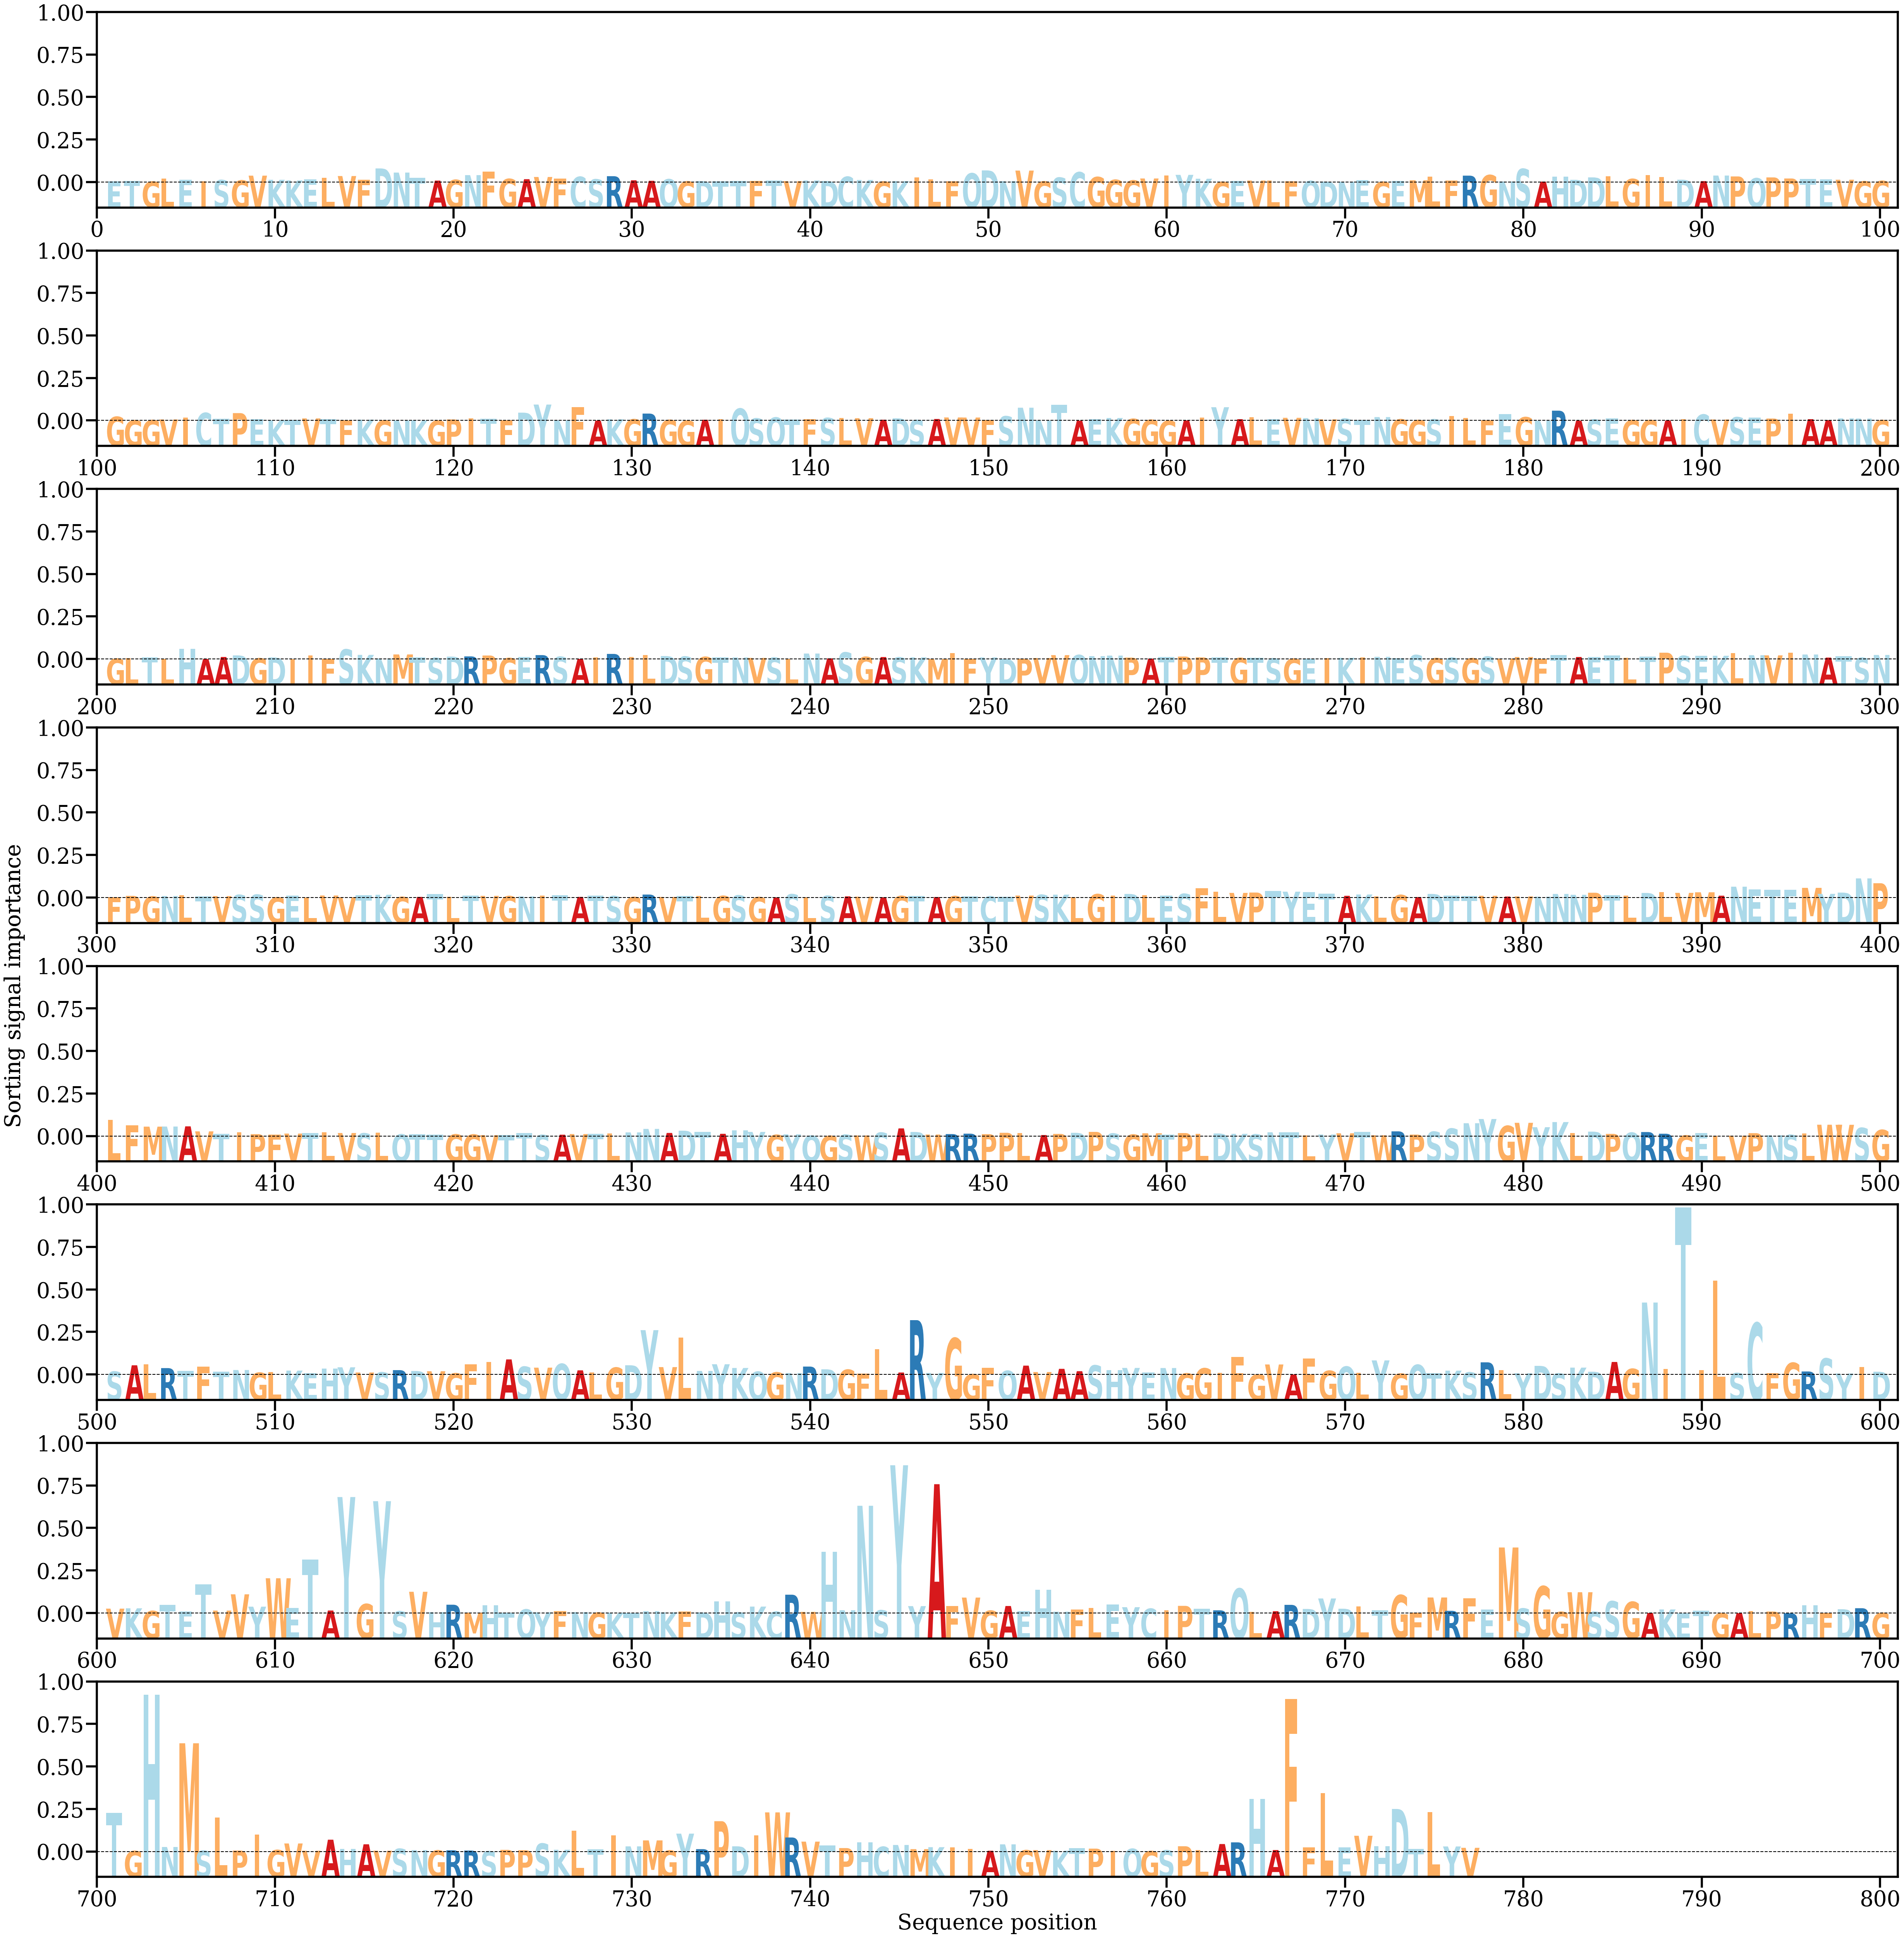

The table this chart was drawn from, first rows:
AA, Alpha
E, [0.00020595]
T, [0.00031165]
G, [0.00014603]
L, [0.00072531]
E, [0.0005377]
I, [0.00023647]
S, [0.00044239]
G, [0.00037225]
V, [0.00127253]
K, [0.00049051]
K, [0.00037768]
E, [0.00060817]
L, [0.00090108]
V, [0.00120102]
F, [0.00052389]
D, [0.0026399]
N, [0.00185425]
T, [0.00087105]
A, [0.00034072]
G, [0.00048031]
N, [0.00137226]
F, [0.00201313]
G, [0.00066042]
A, [0.00060778]
V, [0.00102301]
F, [0.00072449]
C, [0.00105669]
S, [0.00057923]
R, [0.00117346]
A, [0.00040052]
A, [0.00030378]
Q, [0.00059774]
G, [0.0001821]
D, [0.00025937]
T, [0.00017977]
T, [0.00026286]
F, [0.00027602]
T, [0.00036141]
V, [0.00024084]
K, [0.00036703]
D, [0.00027036]
C, [0.00106777]
K, [0.00045605]
G, [0.00015033]
K, [0.00024763]
I, [0.00092061]
L, [0.00059477]
F, [0.00024106]
Q, [0.00171172]
D, [0.00226763]
N, [0.00023054]
V, [0.00223045]
G, [0.00018126]
S, [0.00090588]
C, [0.00192296]
G, [0.00101324]
G, [0.00048501]
G, [0.00037159]
V, [0.00073909]
I, [0.00131574]
... 717 more rows
